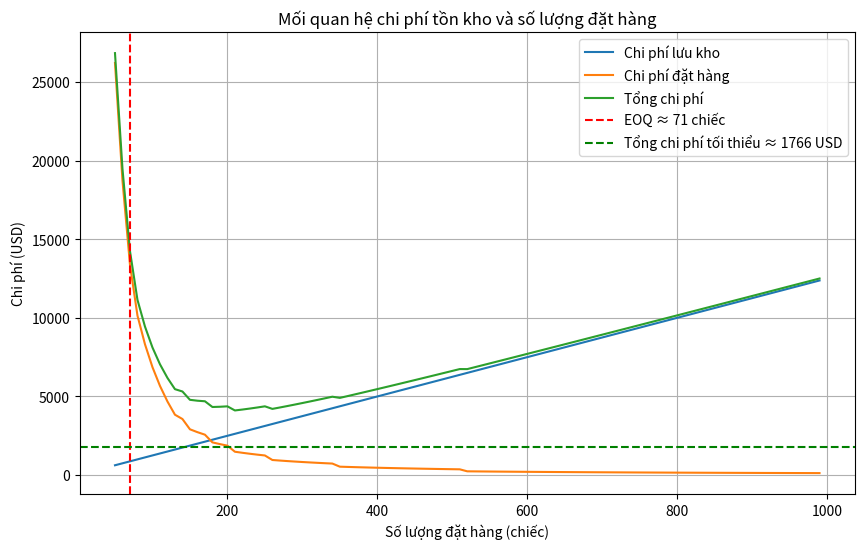

Python code for this plot:
import numpy as np
import matplotlib.pyplot as plt

# Dữ liệu từ bài toán
D = 1040  # Nhu cầu hàng năm (20 chiếc/tuần × 52 tuần)
S = 60    # Chi phí đặt hàng mỗi lần (USD)
H = 25    # Chi phí lưu kho mỗi chiếc mỗi năm (25% × 100 USD)
Q = np.arange(50, 1000, 10)  # Phạm vi số lượng đặt hàng

# Tính toán chi phí
ordering_cost = (D / Q) * S * np.ceil(D / Q)  # Chi phí đặt hàng
holding_cost = (Q / 2) * H   # Chi phí lưu kho
total_cost = ordering_cost + holding_cost  # Tổng chi phí

# Tính EOQ
EOQ = np.sqrt((2 * D * S) / H)
min_total_cost = (D / EOQ) * S + (EOQ / 2) * H

# Vẽ biểu đồ
plt.figure(figsize=(10, 6))
plt.plot(Q, holding_cost, label='Chi phí lưu kho')
plt.plot(Q, ordering_cost, label='Chi phí đặt hàng')
plt.plot(Q, total_cost, label='Tổng chi phí')
plt.axvline(x=EOQ, color='r', linestyle='--', label=f'EOQ ≈ {EOQ:.0f} chiếc')
plt.axhline(y=min_total_cost, color='g', linestyle='--', label=f'Tổng chi phí tối thiểu ≈ {min_total_cost:.0f} USD')
plt.xlabel('Số lượng đặt hàng (chiếc)')
plt.ylabel('Chi phí (USD)')
plt.title('Mối quan hệ chi phí tồn kho và số lượng đặt hàng')
plt.legend()
plt.grid(True)
plt.show()

# Tính chi phí cụ thể
Q1, Q2 = 400, 500
print(f"Chi phí tồn kho với {Q1} chiếc: {(D/Q1*S*np.ceil(D/Q1) + (Q1/2)*H):.0f} USD")
print(f"Chi phí tồn kho với {Q2} chiếc: {(D/Q2*S*np.ceil(D/Q2) + (Q2/2)*H):.0f} USD")